Run: headless pygame with SDL's dummy video driver; simulated clock (each Clock.tick advances the game by its frame time, no real sleeping); random seed 0; keys injected as events and as key.get_pressed() state; mouse plan: one left click at the window centre at the start of phase 2, then a move to the lower-right quarter at the start of phase 3.
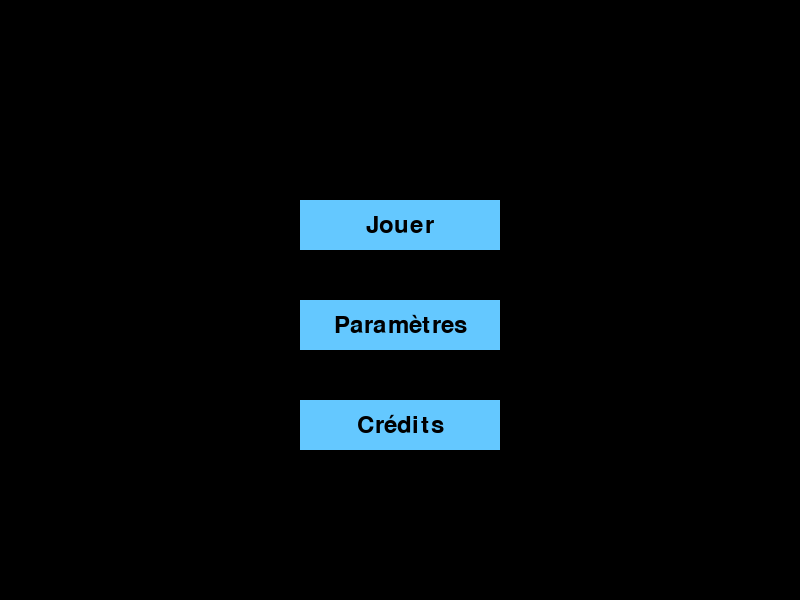
Frame 1 of 4 · flips 1–60 · no input
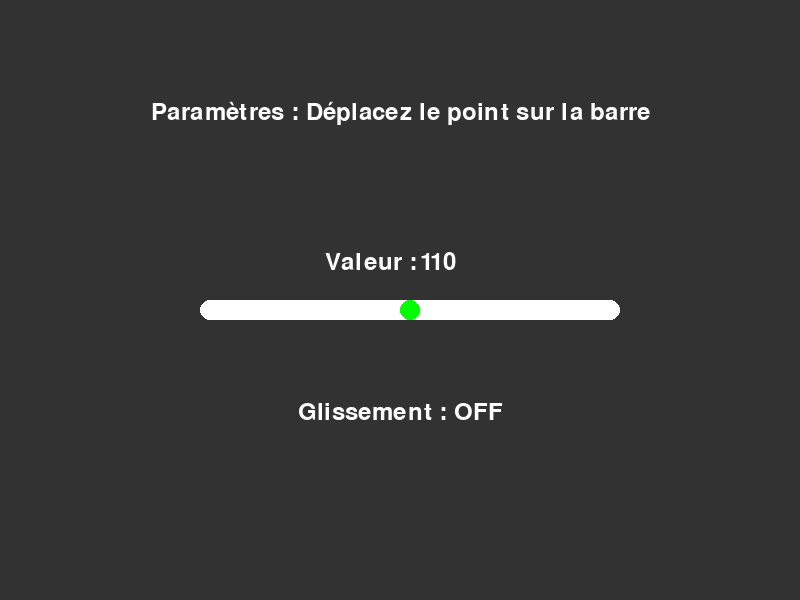
Frame 2 of 4 · flips 61–180 · clicked the window centre · tapped SPACE, RETURN · held RIGHT (→), D
Frame 3 of 4 · flips 181–300 · moved the mouse to the lower-right quarter · held DOWN (↓), S · screen unchanged from frame 2, image omitted
Frame 4 of 4 · flips 301–420 · held LEFT (←), A, UP (↑), W · screen unchanged from frame 3, image omitted

The pygame program that drew these frames:

import pygame

# Initialisation de Pygame
pygame.init()

# Dimensions de l'écran
SCREEN_WIDTH, SCREEN_HEIGHT = 800, 600
screen = pygame.display.set_mode((SCREEN_WIDTH, SCREEN_HEIGHT))
pygame.display.set_caption("Menu principal")

# Couleurs
WHITE = (255, 255, 255)
BLACK = (0, 0, 0)
BLUE = (100, 200, 255)
HOVER_BLUE = (50, 150, 255)
GREEN = (0, 255, 0)

# Police
FONT = pygame.font.Font(None, 36)

# Classe pour gérer les boutons
class Button:
    def __init__(self, x, y, width, height, text, font, color, hover_color):
        self.rect = pygame.Rect(x, y, width, height)
        self.text = text
        self.font = font
        self.color = color
        self.hover_color = hover_color

    def draw(self, surface):
        mouse_pos = pygame.mouse.get_pos()
        button_color = self.hover_color if self.rect.collidepoint(mouse_pos) else self.color
        pygame.draw.rect(surface, button_color, self.rect)
        text_surface = self.font.render(self.text, True, BLACK)
        text_rect = text_surface.get_rect(center=self.rect.center)
        surface.blit(text_surface, text_rect)

    def is_clicked(self, event):
        return event.type == pygame.MOUSEBUTTONDOWN and self.rect.collidepoint(event.pos)

# Fonction pour afficher les paramètres avec le slider
def afficher_parametres(slider_value, is_dragging):
    screen.fill((50, 50, 50))  # Arrière-plan sombre
    text = FONT.render("Paramètres : Déplacez le point sur la barre", True, WHITE)
    screen.blit(text, (SCREEN_WIDTH // 2 - text.get_width() // 2, 100))

    # Dessin de la barre arrondie (plus longue)
    bar_x, bar_y, bar_width, bar_height = 200, 300, 420, 20
    pygame.draw.rect(screen, WHITE, (bar_x, bar_y, bar_width, bar_height), border_radius=80)

    # Calcul de la position du point mobile
    point_x = int(bar_x + (slider_value - 70) / 80 * bar_width)
    pygame.draw.circle(screen, GREEN, (point_x, bar_y + bar_height // 2), 10)

    # Affichage fixe de "Valeur :"
    label_text = FONT.render("Valeur :", True, WHITE)
    screen.blit(label_text, (SCREEN_WIDTH // 2 - 75 , 250))
    
    # Affichage du nombre qui change                            #Yann ceci est dirigé pour le fov 
    value_text = FONT.render(f"{slider_value}", True, WHITE)
    screen.blit(value_text, (SCREEN_WIDTH // 2 + 20, 250))

    # Texte pour l'état de glissement
    drag_text = "Glissement : ON" if is_dragging else "Glissement : OFF"
    drag_surface = FONT.render(drag_text, True, WHITE)
    screen.blit(drag_surface, (SCREEN_WIDTH // 2 - drag_surface.get_width() // 2, 400))

# Fonction principale du menu
def main_menu():
    running = True
    current_state = "menu"
    slider_value = 110
    is_dragging = False

    # Boutons du menu principal
    buttons = [
        Button(SCREEN_WIDTH // 2 - 100, 200, 200, 50, "Jouer", FONT, BLUE, HOVER_BLUE),
        Button(SCREEN_WIDTH // 2 - 100, 300, 200, 50, "Paramètres", FONT, BLUE, HOVER_BLUE),
        Button(SCREEN_WIDTH // 2 - 100, 400, 200, 50, "Crédits", FONT, BLUE, HOVER_BLUE),
    ]

    clock = pygame.time.Clock()

    while running:
        for event in pygame.event.get():
            if event.type == pygame.QUIT:
                running = False

            if current_state == "menu":
                for i, button in enumerate(buttons):
                    if button.is_clicked(event):
                        if i == 1:  # Si on clique sur "Paramètres"
                            current_state = "settings"
                            is_dragging = False

            elif current_state == "settings":
                # Gérer le clic pour déplacer le point
                bar_x, bar_y, bar_width, bar_height = 200, 300, 420, 20
                if event.type == pygame.MOUSEBUTTONDOWN:
                    mouse_x, mouse_y = event.pos
                    if bar_x <= mouse_x <= bar_x + bar_width and bar_y <= mouse_y <= bar_y + bar_height:
                        is_dragging = True
                elif event.type == pygame.MOUSEBUTTONUP:
                    is_dragging = False
                elif event.type == pygame.MOUSEMOTION and is_dragging:
                    mouse_x, _ = event.pos
                    slider_value = int((mouse_x - bar_x) / bar_width * 80) + 70
                    slider_value = max(70, min(150, slider_value))  # Limiter les valeurs

        # Affichage selon l'état
        if current_state == "menu":
            screen.fill(BLACK)
            for button in buttons:
                button.draw(screen)
        elif current_state == "settings":
            afficher_parametres(slider_value, is_dragging)

        pygame.display.flip()
        clock.tick(30)

    pygame.quit()

if __name__ == "__main__":
    main_menu()
